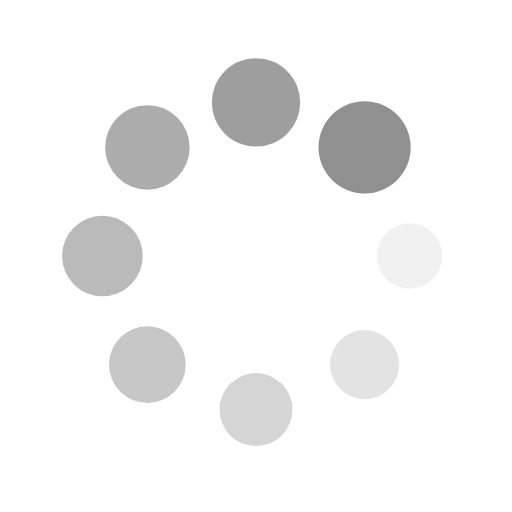
t = 0.00 s
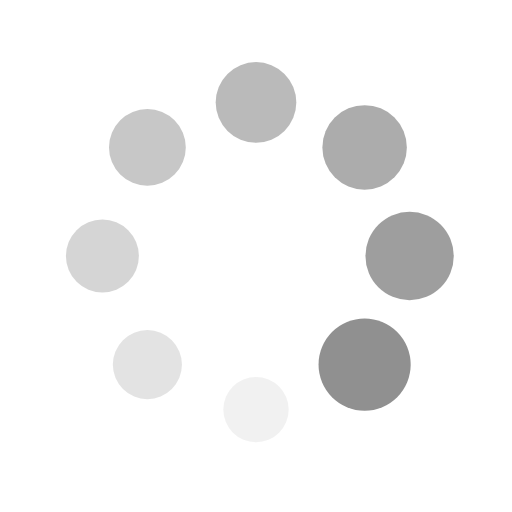
t = 0.25 s
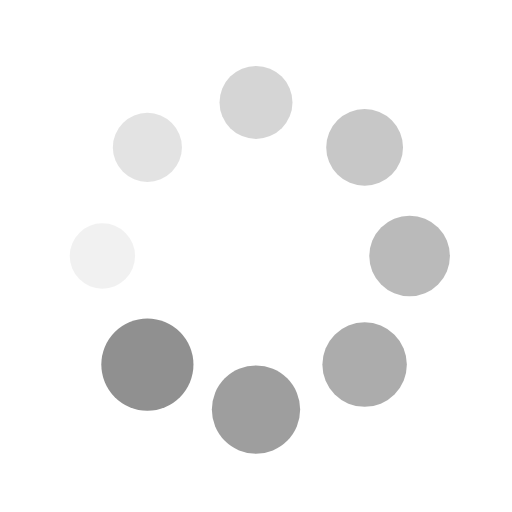
t = 0.50 s
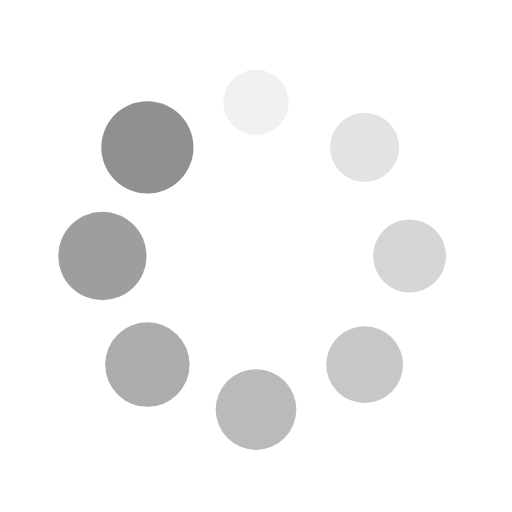
t = 0.75 s

The animated SVG that drew these frames (rendered in a browser with its animation timeline set to each time). Animation: 16 SMIL elements (animate=8,animateTransform=8); one cycle of 1.00 s, repeats indefinitely.

<?xml version="1.0" encoding="utf-8"?>
<svg xmlns="http://www.w3.org/2000/svg" xmlns:xlink="http://www.w3.org/1999/xlink" style="margin: auto; background: rgb(255, 255, 255); display: block; shape-rendering: auto; animation-play-state: running; animation-delay: 0s;" width="30px" height="30px" viewBox="0 0 100 100" preserveAspectRatio="xMidYMid">
<g transform="translate(80,50)" style="animation-play-state: running; animation-delay: 0s;">
<g transform="rotate(0)" style="animation-play-state: running; animation-delay: 0s;">
<circle cx="0" cy="0" r="6" fill="#909090" fill-opacity="1" style="animation-play-state: running; animation-delay: 0s;">
  <animateTransform attributeName="transform" type="scale" begin="-0.875s" values="1.5 1.5;1 1" keyTimes="0;1" dur="1s" repeatCount="indefinite" style="animation-play-state: running; animation-delay: 0s;"></animateTransform>
  <animate attributeName="fill-opacity" keyTimes="0;1" dur="1s" repeatCount="indefinite" values="1;0" begin="-0.875s" style="animation-play-state: running; animation-delay: 0s;"></animate>
</circle>
</g>
</g><g transform="translate(71.21320343559643,71.21320343559643)" style="animation-play-state: running; animation-delay: 0s;">
<g transform="rotate(45)" style="animation-play-state: running; animation-delay: 0s;">
<circle cx="0" cy="0" r="6" fill="#909090" fill-opacity="0.875" style="animation-play-state: running; animation-delay: 0s;">
  <animateTransform attributeName="transform" type="scale" begin="-0.75s" values="1.5 1.5;1 1" keyTimes="0;1" dur="1s" repeatCount="indefinite" style="animation-play-state: running; animation-delay: 0s;"></animateTransform>
  <animate attributeName="fill-opacity" keyTimes="0;1" dur="1s" repeatCount="indefinite" values="1;0" begin="-0.75s" style="animation-play-state: running; animation-delay: 0s;"></animate>
</circle>
</g>
</g><g transform="translate(50,80)" style="animation-play-state: running; animation-delay: 0s;">
<g transform="rotate(90)" style="animation-play-state: running; animation-delay: 0s;">
<circle cx="0" cy="0" r="6" fill="#909090" fill-opacity="0.75" style="animation-play-state: running; animation-delay: 0s;">
  <animateTransform attributeName="transform" type="scale" begin="-0.625s" values="1.5 1.5;1 1" keyTimes="0;1" dur="1s" repeatCount="indefinite" style="animation-play-state: running; animation-delay: 0s;"></animateTransform>
  <animate attributeName="fill-opacity" keyTimes="0;1" dur="1s" repeatCount="indefinite" values="1;0" begin="-0.625s" style="animation-play-state: running; animation-delay: 0s;"></animate>
</circle>
</g>
</g><g transform="translate(28.786796564403577,71.21320343559643)" style="animation-play-state: running; animation-delay: 0s;">
<g transform="rotate(135)" style="animation-play-state: running; animation-delay: 0s;">
<circle cx="0" cy="0" r="6" fill="#909090" fill-opacity="0.625" style="animation-play-state: running; animation-delay: 0s;">
  <animateTransform attributeName="transform" type="scale" begin="-0.5s" values="1.5 1.5;1 1" keyTimes="0;1" dur="1s" repeatCount="indefinite" style="animation-play-state: running; animation-delay: 0s;"></animateTransform>
  <animate attributeName="fill-opacity" keyTimes="0;1" dur="1s" repeatCount="indefinite" values="1;0" begin="-0.5s" style="animation-play-state: running; animation-delay: 0s;"></animate>
</circle>
</g>
</g><g transform="translate(20,50.00000000000001)" style="animation-play-state: running; animation-delay: 0s;">
<g transform="rotate(180)" style="animation-play-state: running; animation-delay: 0s;">
<circle cx="0" cy="0" r="6" fill="#909090" fill-opacity="0.5" style="animation-play-state: running; animation-delay: 0s;">
  <animateTransform attributeName="transform" type="scale" begin="-0.375s" values="1.5 1.5;1 1" keyTimes="0;1" dur="1s" repeatCount="indefinite" style="animation-play-state: running; animation-delay: 0s;"></animateTransform>
  <animate attributeName="fill-opacity" keyTimes="0;1" dur="1s" repeatCount="indefinite" values="1;0" begin="-0.375s" style="animation-play-state: running; animation-delay: 0s;"></animate>
</circle>
</g>
</g><g transform="translate(28.78679656440357,28.786796564403577)" style="animation-play-state: running; animation-delay: 0s;">
<g transform="rotate(225)" style="animation-play-state: running; animation-delay: 0s;">
<circle cx="0" cy="0" r="6" fill="#909090" fill-opacity="0.375" style="animation-play-state: running; animation-delay: 0s;">
  <animateTransform attributeName="transform" type="scale" begin="-0.25s" values="1.5 1.5;1 1" keyTimes="0;1" dur="1s" repeatCount="indefinite" style="animation-play-state: running; animation-delay: 0s;"></animateTransform>
  <animate attributeName="fill-opacity" keyTimes="0;1" dur="1s" repeatCount="indefinite" values="1;0" begin="-0.25s" style="animation-play-state: running; animation-delay: 0s;"></animate>
</circle>
</g>
</g><g transform="translate(49.99999999999999,20)" style="animation-play-state: running; animation-delay: 0s;">
<g transform="rotate(270)" style="animation-play-state: running; animation-delay: 0s;">
<circle cx="0" cy="0" r="6" fill="#909090" fill-opacity="0.25" style="animation-play-state: running; animation-delay: 0s;">
  <animateTransform attributeName="transform" type="scale" begin="-0.125s" values="1.5 1.5;1 1" keyTimes="0;1" dur="1s" repeatCount="indefinite" style="animation-play-state: running; animation-delay: 0s;"></animateTransform>
  <animate attributeName="fill-opacity" keyTimes="0;1" dur="1s" repeatCount="indefinite" values="1;0" begin="-0.125s" style="animation-play-state: running; animation-delay: 0s;"></animate>
</circle>
</g>
</g><g transform="translate(71.21320343559643,28.78679656440357)" style="animation-play-state: running; animation-delay: 0s;">
<g transform="rotate(315)" style="animation-play-state: running; animation-delay: 0s;">
<circle cx="0" cy="0" r="6" fill="#909090" fill-opacity="0.125" style="animation-play-state: running; animation-delay: 0s;">
  <animateTransform attributeName="transform" type="scale" begin="0s" values="1.5 1.5;1 1" keyTimes="0;1" dur="1s" repeatCount="indefinite" style="animation-play-state: running; animation-delay: 0s;"></animateTransform>
  <animate attributeName="fill-opacity" keyTimes="0;1" dur="1s" repeatCount="indefinite" values="1;0" begin="0s" style="animation-play-state: running; animation-delay: 0s;"></animate>
</circle>
</g>
</g>
<!-- [ldio] generated by https://loading.io/ --></svg>
